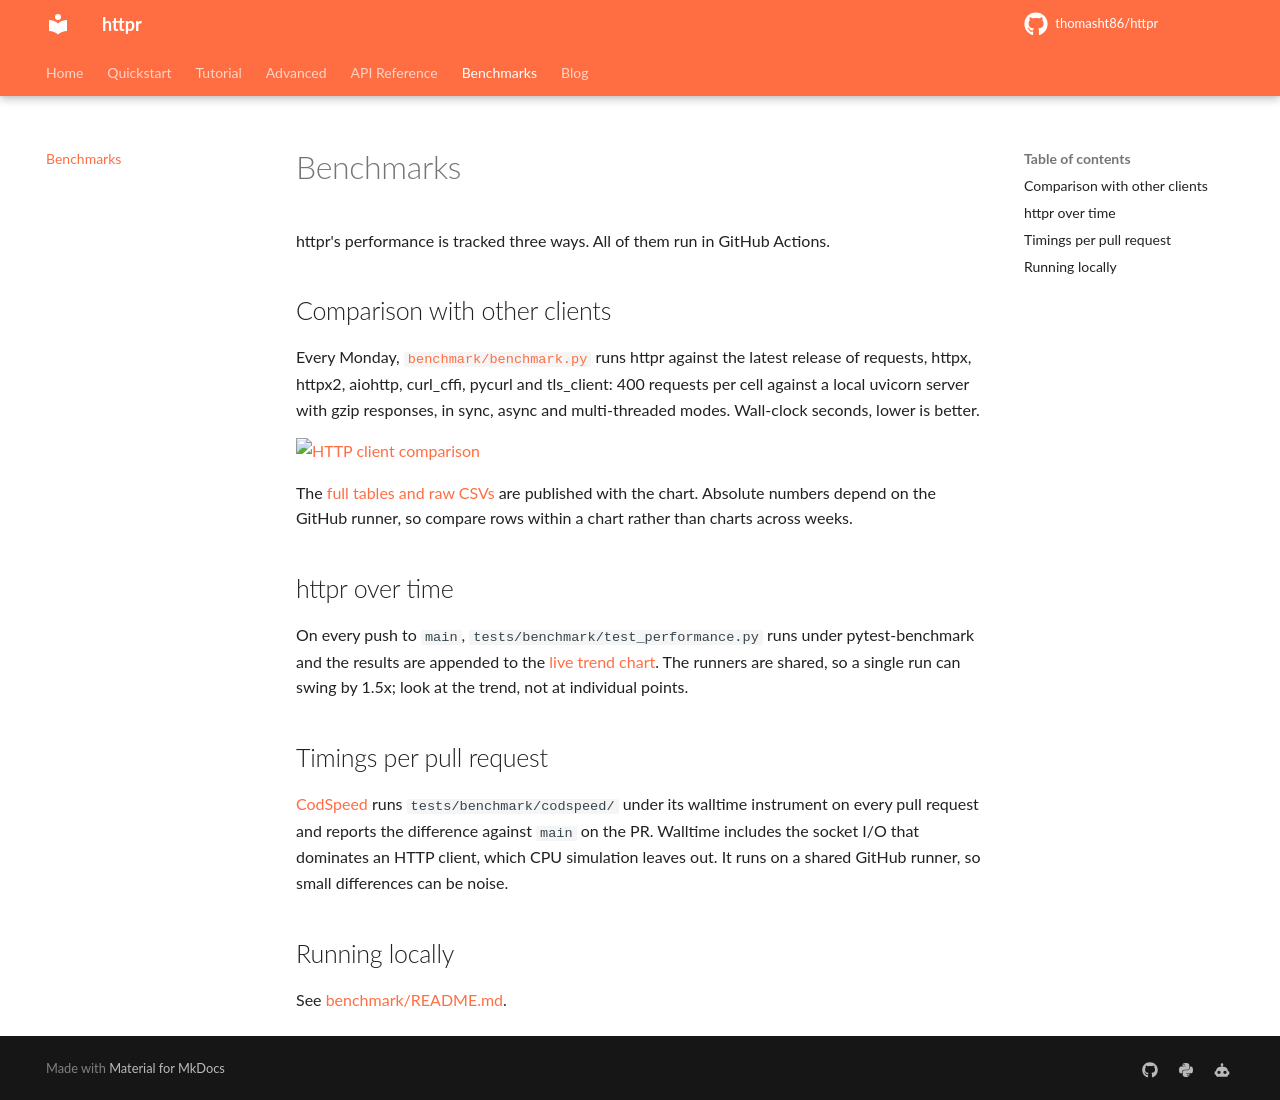

repository: thomasht86/httpr · page: benchmark/index.html · generator: mkdocs

# Benchmarks

httpr's performance is tracked three ways. All of them run in GitHub Actions.

## Comparison with other clients

Every Monday, [`benchmark/benchmark.py`](https://github.com/thomasht86/httpr/blob/main/benchmark/benchmark.py)
runs httpr against the latest release of requests, httpx, httpx2, aiohttp,
curl_cffi, pycurl and tls_client: 400 requests per cell against a local uvicorn
server with gzip responses, in sync, async and multi-threaded modes. Wall-clock
seconds, lower is better.

[![HTTP client comparison](https://thomasht86.github.io/httpr/dev/bench/compare/comparison.png)](https://thomasht86.github.io/httpr/dev/bench/compare/)

The [full tables and raw CSVs](https://thomasht86.github.io/httpr/dev/bench/compare/)
are published with the chart. Absolute numbers depend on the GitHub runner, so
compare rows within a chart rather than charts across weeks.

## httpr over time

On every push to `main`, `tests/benchmark/test_performance.py` runs under
pytest-benchmark and the results are appended to the
[live trend chart](https://thomasht86.github.io/httpr/dev/bench/).
The runners are shared, so a single run can swing by 1.5x; look at the trend,
not at individual points.

## Timings per pull request

[CodSpeed](https://app.codspeed.io/thomasht86/httpr) runs
`tests/benchmark/codspeed/` under its walltime instrument on every pull request
and reports the difference against `main` on the PR. Walltime includes the
socket I/O that dominates an HTTP client, which CPU simulation leaves out. It
runs on a shared GitHub runner, so small differences can be noise.

## Running locally

See [benchmark/README.md](https://github.com/thomasht86/httpr/blob/main/benchmark/README.md).
